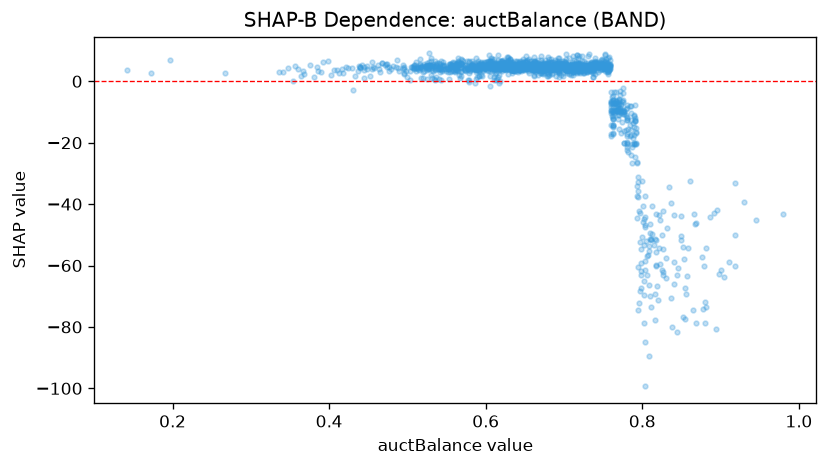

The table this chart was drawn from, first rows:
feature_value, shap_value
0.772, -9.586
0.725, 2.855
0.724, 2.712
0.528, 9.065
0.649, 3.746
0.709, 2.114
0.643, 6.016
0.719, 2.933
0.73, 4.923
0.711, 2.164
0.685, 2.211
0.694, 1.231
0.608, 7.324
0.699, 1.746
0.762, -7.028
0.381, 1.43
0.628, 4.89
0.594, 6.332
0.704, 2.748
0.692, 3.762
0.696, 2.124
0.653, 7.08
0.616, 8.467
0.627, 6.414
0.74, 2.449
0.707, 2.263
0.723, 3.22
0.775, -2.335
0.582, 6.453
0.725, 3.02
0.69, 1.782
0.693, 2.559
0.667, 3.817
0.586, 4.304
0.712, 3.053
0.809, -53.68
0.763, -8.306
0.399, 6.595
0.53, 7.521
0.618, 3.965
0.81, -46.39
0.691, 2.933
0.477, 3.469
0.576, 6.757
0.737, 1.459
0.702, 4.167
0.704, 3.453
0.53, 6.726
0.579, 6.695
0.516, 4.17
0.655, 7.349
0.665, 3.569
0.565, 7.558
0.604, 8.577
0.569, 5.769
0.76, -7.2
0.66, 4.107
0.604, 6.588
0.73, 3.127
0.591, 3.873
... 1,593 more rows
